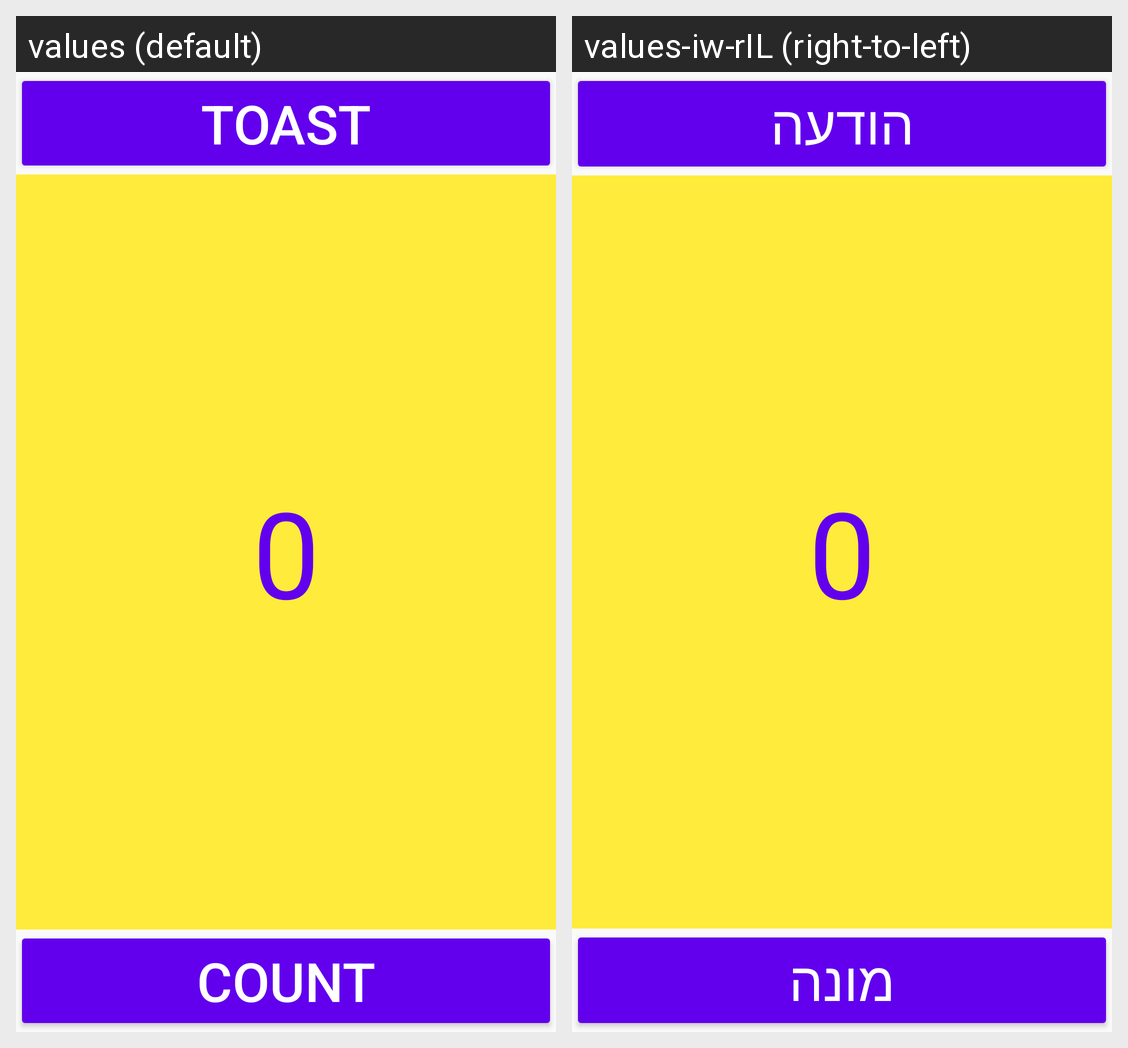

This grid shows one Android layout under two languages. Give, for every string resource on the screen, its name, the default text and each shown locale's text.
Android screen res/layout/activity_main.xml rendered under 2 locales, left to right: values (default), values-iw-rIL (right-to-left). Device: Nexus 5 (rendered at 1080×1920; each locale shown at half size, 540×960, under a caption strip naming it); theme AppTheme.
Strings drawn on this screen, with the default value and each locale's value (text and hints the layout hard-codes, and strings that could not be matched under every locale, appear in the picture but are not listed):

button_toast_label
  values: Toast
  values-iw-rIL: הודעה

button_count_label
  values: Count
  values-iw-rIL: מונה

text_counter_initial_value
  values: 0
  values-iw-rIL: 0  [not translated; the default value is used]
